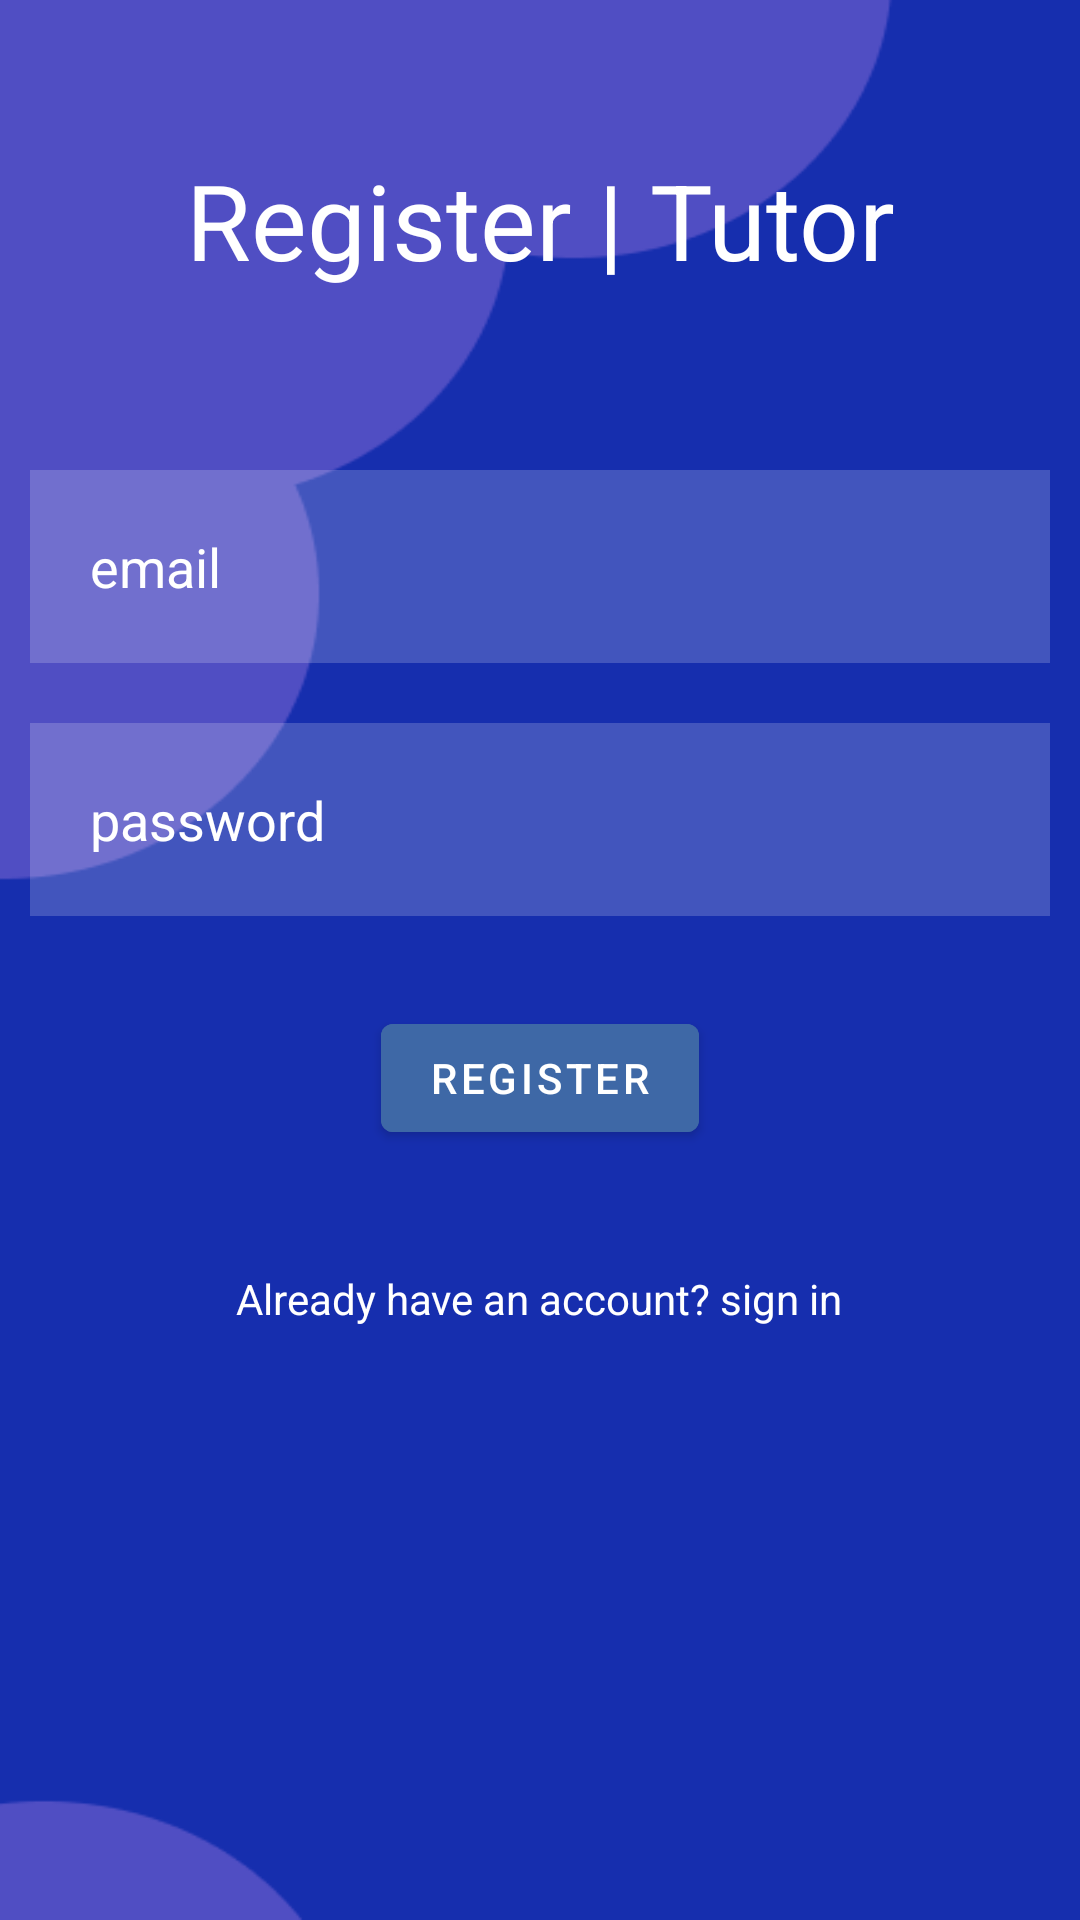

Here is an Android app screen rendered from its layout file. Give the layout XML and the strings, colors and styles it references.
<!-- AndroidManifest.xml: application theme Theme.ITBS -->
<!-- res/layout/activity_tutor_reg.xml -->
<?xml version="1.0" encoding="utf-8"?>
<RelativeLayout xmlns:android="http://schemas.android.com/apk/res/android"
    xmlns:app="http://schemas.android.com/apk/res-auto"
    xmlns:tools="http://schemas.android.com/tools"
    android:layout_width="match_parent"
    android:layout_height="match_parent"
    android:background="@drawable/back"
    tools:context=".TutorRegActivity">

    <TextView
        android:id="@+id/register"
        android:layout_width="match_parent"
        android:layout_height="wrap_content"
        android:layout_margin="50dp"
        android:gravity="center"
        android:text="Register | Tutor"
        android:textColor="@color/white"
        android:textSize="35dp"
        android:layout_marginStart="50dp"/>

    <EditText
        android:id="@+id/email"
        android:layout_width="match_parent"
        android:layout_height="wrap_content"
        android:layout_below="@+id/register"
        android:background="#30ffffff"
        android:hint="email"
        android:textColorHint="@color/white"
        android:textColor="@color/white"
        android:layout_margin="10dp"
        android:padding="20dp"
        android:drawableLeft="@drawable/ic_baseline_email_24"
        android:drawablePadding="10dp"
        />

    <EditText
        android:id="@+id/password"
        android:layout_width="match_parent"
        android:layout_height="wrap_content"
        android:layout_below="@+id/email"
        android:background="#30ffffff"
        android:hint="password"
        android:textColorHint="@color/white"
        android:textColor="@color/white"
        android:layout_margin="10dp"
        android:padding="20dp"
        android:drawableLeft="@drawable/ic_baseline_lock_24"
        android:drawablePadding="10dp"
        />

    <com.google.android.material.button.MaterialButton
        android:id="@+id/registerbtn"
        android:layout_width="wrap_content"
        android:layout_height="wrap_content"
        android:layout_below="@+id/password"
        android:text="Register"
        android:backgroundTint="#3E68A6"
        android:layout_centerHorizontal="true"
        android:layout_margin="20dp"

        />

    <TextView
        android:id="@+id/ask"
        android:layout_width="wrap_content"
        android:layout_height="wrap_content"
        android:layout_below="@id/registerbtn"
        android:layout_centerHorizontal="true"
        android:layout_marginStart="20dp"
        android:layout_marginTop="20dp"
        android:layout_marginEnd="20dp"
        android:layout_marginBottom="20dp"
        android:text="Already have an account? sign in"
        android:textColor="@color/white" />

    <ProgressBar
        android:id="@+id/progressBar"
        android:visibility="gone"
        android:layout_width="wrap_content"
        android:layout_height="wrap_content"/>

</RelativeLayout>
<!-- resources referenced by this layout -->
<resources>
  <!-- drawable back: png bitmap (drawable, 6307 bytes) -->
  <style name="Theme.ITBS" parent="Theme.MaterialComponents.DayNight.NoActionBar">
          
          <item name="colorPrimary">@color/purple_500</item>
          <item name="colorPrimaryVariant">@color/purple_700</item>
          <item name="colorOnPrimary">@color/white</item>
          
          <item name="colorSecondary">@color/teal_200</item>
          <item name="colorSecondaryVariant">@color/teal_700</item>
          <item name="colorOnSecondary">@color/black</item>
          
          <item name="android:statusBarColor">?attr/colorPrimaryVariant</item>
          
      </style>
  <!-- not gathered from this repository: default colours our renderer supplied (Android Studio template values) -->
  <color name="purple_500">#FF6200EE</color>
  <color name="purple_700">#FF3700B3</color>
  <color name="teal_200">#FF03DAC5</color>
  <color name="teal_700">#FF018786</color>
  <color name="black">#FF000000</color>
  <color name="white">#FFFFFFFF</color>
</resources>
